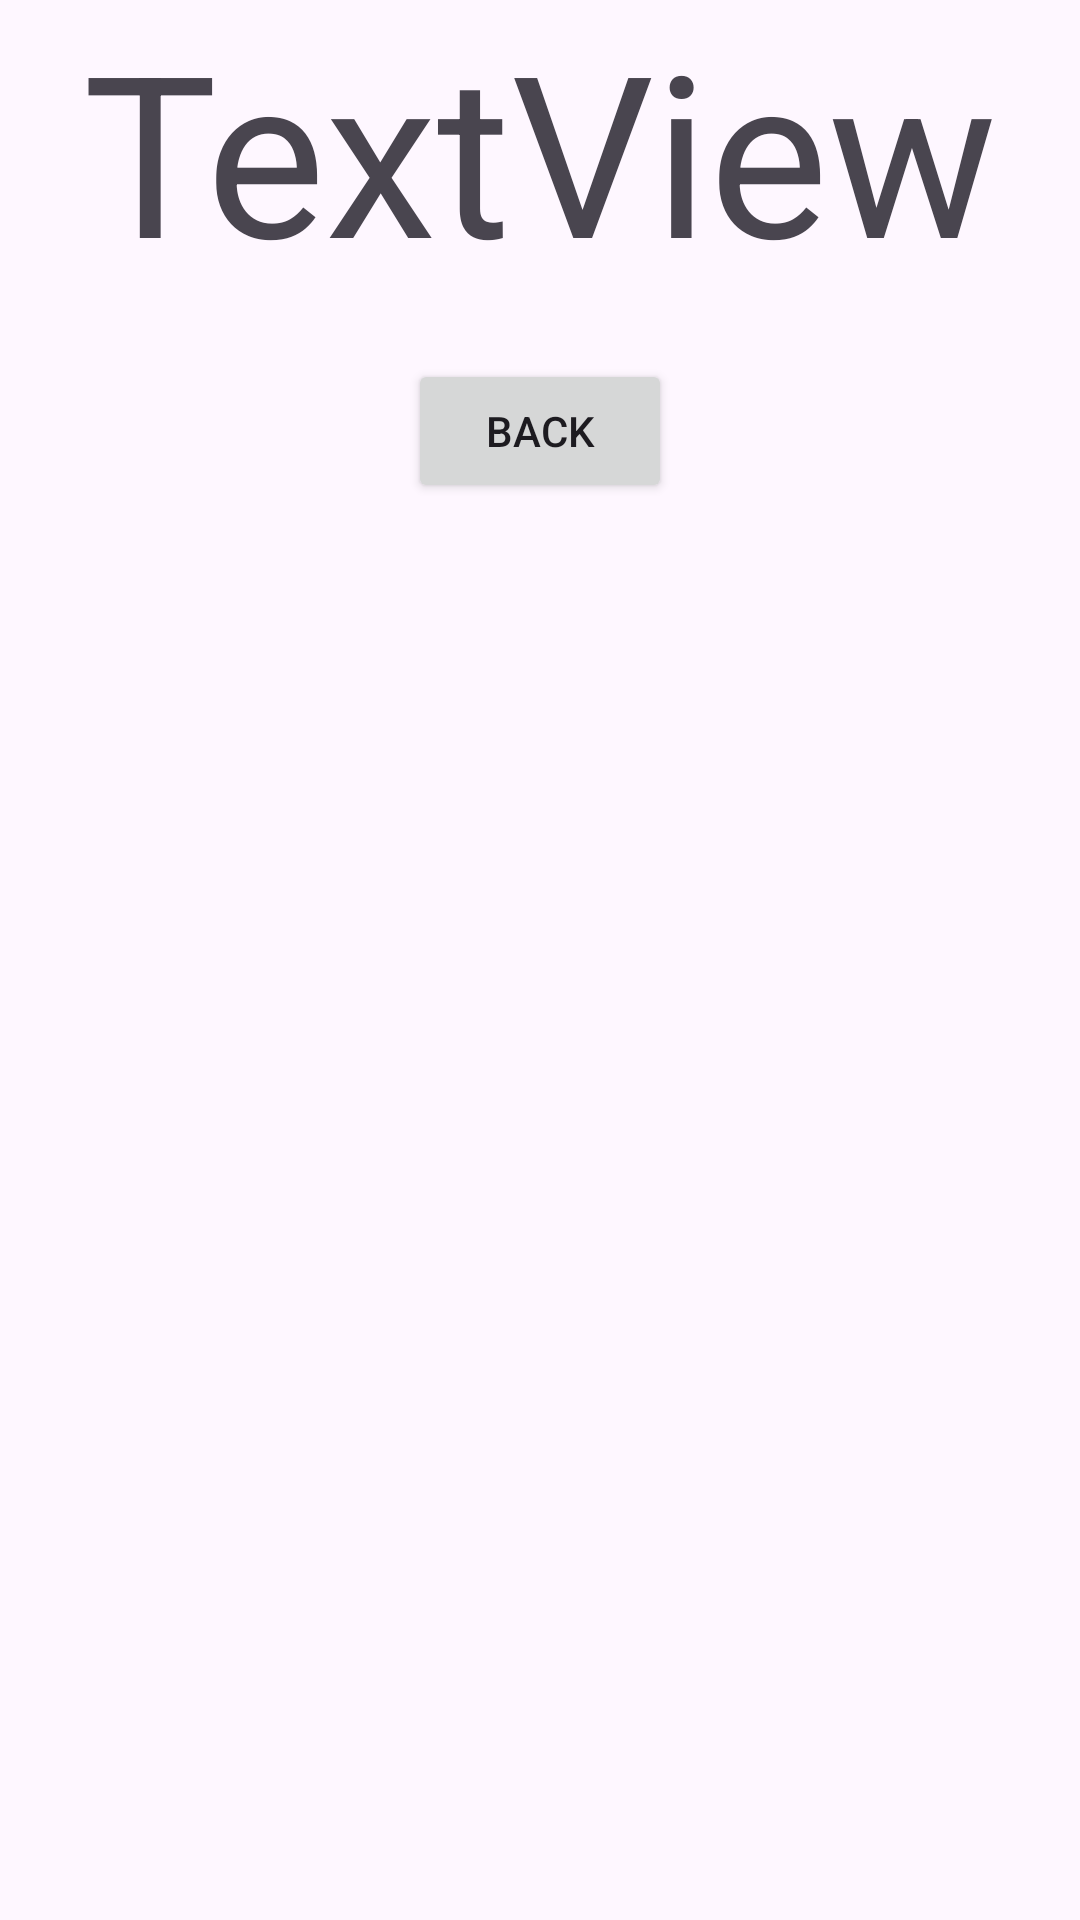

Reconstruct the res/layout file that produces this screen, plus the resources it refers to.
<!-- AndroidManifest.xml: application theme Theme.CheckPartApp -->
<!-- res/layout/activity_message.xml -->
<?xml version="1.0" encoding="utf-8"?>
<LinearLayout xmlns:android="http://schemas.android.com/apk/res/android"
    xmlns:app="http://schemas.android.com/apk/res-auto"
    xmlns:tools="http://schemas.android.com/tools"
    android:id="@+id/main"
    android:layout_width="match_parent"
    android:layout_height="match_parent"
    android:orientation="vertical"
    tools:context=".MessageActivity">

    <TextView
        android:id="@+id/txtResult"
        android:layout_width="match_parent"
        android:layout_height="wrap_content"
        android:text="TextView"
        android:textAlignment="center"
        android:textSize="75dp" />

    <Button
        android:id="@+id/btnBack"
        android:layout_width="wrap_content"
        android:layout_height="wrap_content"
        android:text="BACK"
        android:layout_gravity="center"
        android:layout_marginTop="20dp"/>
</LinearLayout>
<!-- resources referenced by this layout -->
<resources>
  <style name="Theme.CheckPartApp" parent="Base.Theme.CheckPartApp" />
  <style name="Base.Theme.CheckPartApp" parent="Theme.Material3.DayNight.NoActionBar">
          
          
      </style>
</resources>
